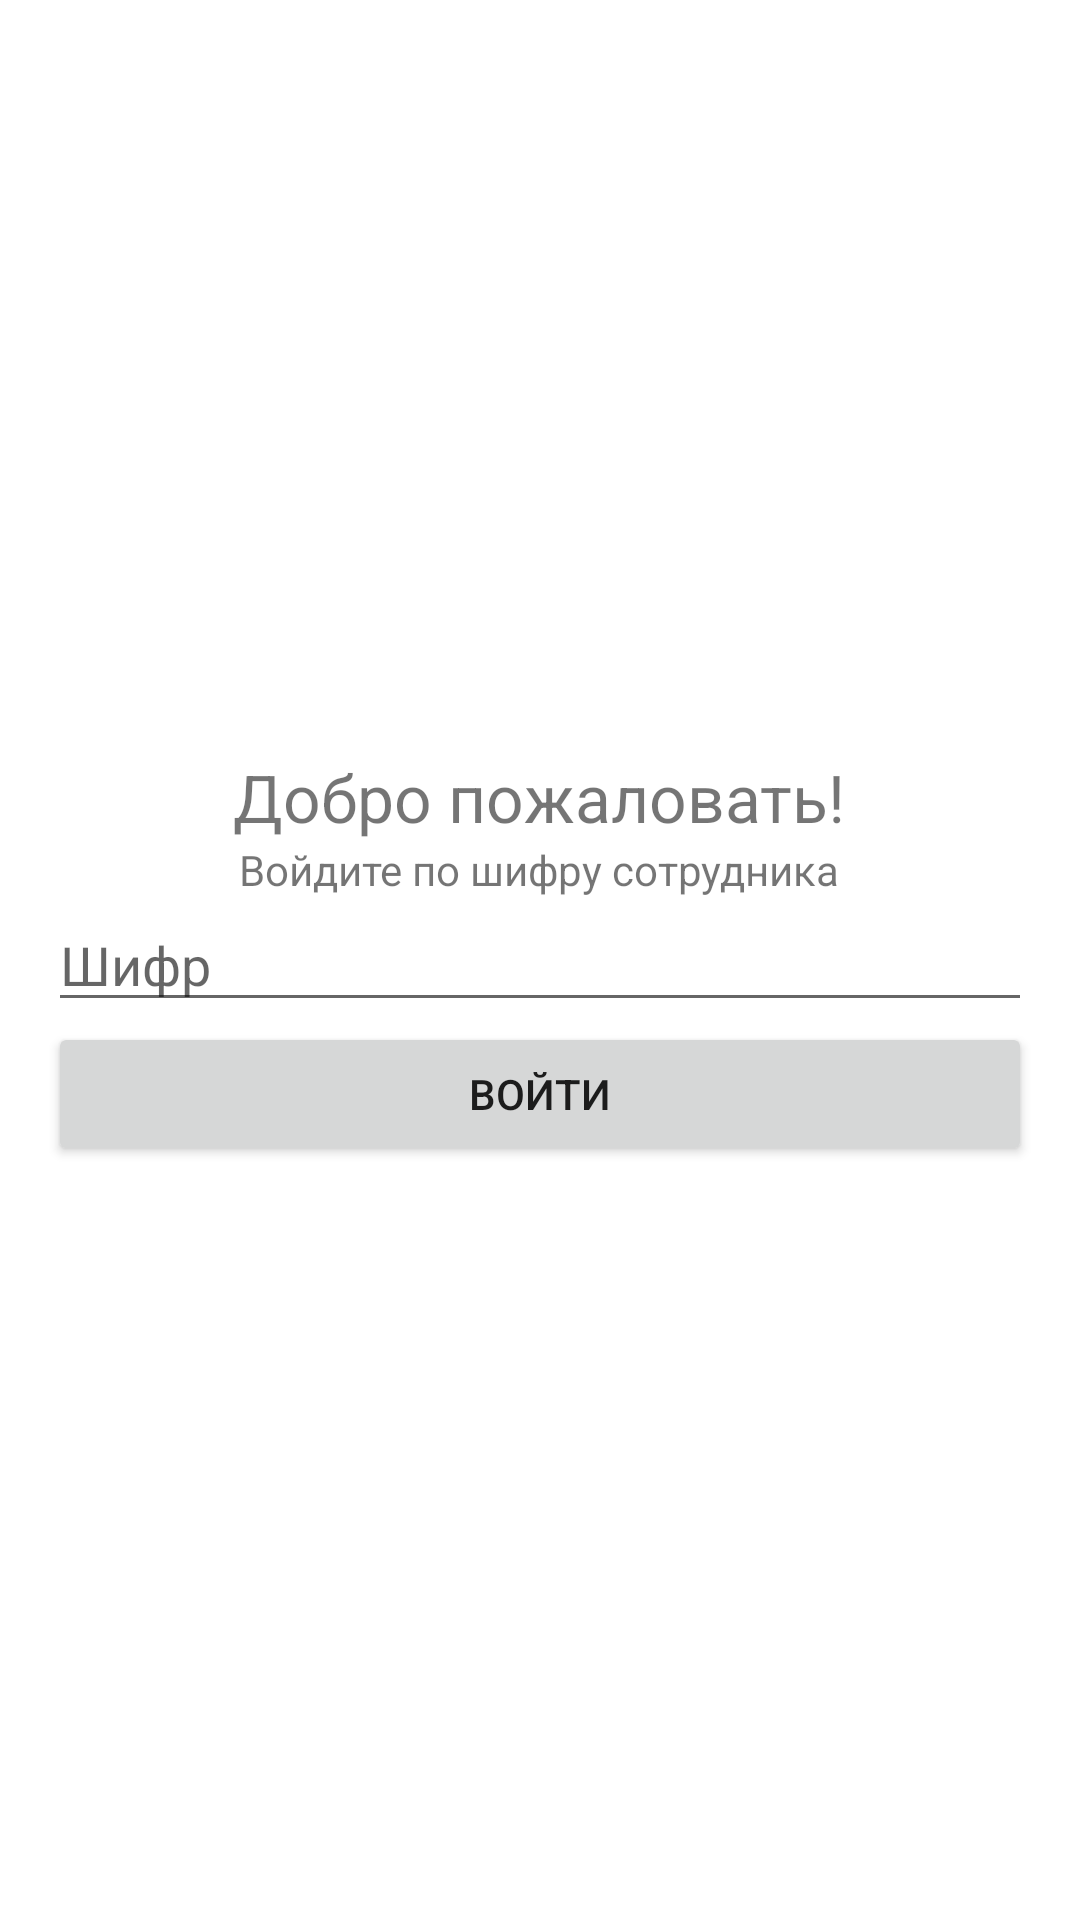

Here is an Android app screen rendered from its layout file. Give the layout XML and the strings, colors and styles it references.
<!-- AndroidManifest.xml: application theme Theme.Moseum10UI -->
<!-- res/layout/activity_main.xml -->
<?xml version="1.0" encoding="utf-8"?>
<LinearLayout xmlns:android="http://schemas.android.com/apk/res/android"
    xmlns:app="http://schemas.android.com/apk/res-auto"
    xmlns:tools="http://schemas.android.com/tools"
    android:layout_width="match_parent"
    android:layout_height="match_parent"
    tools:context=".MainActivity"
    android:padding="16dp"
    android:orientation="vertical"
    android:gravity="center">
    <TextView
        android:layout_width="wrap_content"
        android:layout_height="wrap_content"
        android:text="Добро пожаловать!"
        android:textSize="22sp"/>
    <TextView
        android:layout_width="wrap_content"
        android:layout_height="wrap_content"
        android:text="Войдите по шифру сотрудника"
        android:textSize="14sp"/>
    <EditText android:id="@+id/textCode"
        android:layout_width="match_parent"
        android:layout_height="wrap_content"
        android:hint="Шифр"/>
    <Button
        android:layout_width="match_parent"
        android:layout_height="wrap_content"
        android:text="Войти"
        android:onClick="onClickSignIn"/>
</LinearLayout>
<!-- resources referenced by this layout -->
<resources>
  <style name="Theme.Moseum10UI" parent="Theme.MaterialComponents.DayNight.DarkActionBar">
          
          <item name="colorPrimary">@color/purple_500</item>
          <item name="colorPrimaryVariant">@color/purple_700</item>
          <item name="colorOnPrimary">@color/white</item>
          
          <item name="colorSecondary">@color/teal_200</item>
          <item name="colorSecondaryVariant">@color/teal_700</item>
          <item name="colorOnSecondary">@color/black</item>
          
          <item name="android:statusBarColor">?attr/colorPrimaryVariant</item>
          
      </style>
  <!-- not gathered from this repository: default colours our renderer supplied (Android Studio template values) -->
  <color name="purple_500">#FF6200EE</color>
  <color name="purple_700">#FF3700B3</color>
  <color name="teal_200">#FF03DAC5</color>
  <color name="teal_700">#FF018786</color>
  <color name="black">#FF000000</color>
  <color name="white">#FFFFFFFF</color>
</resources>
